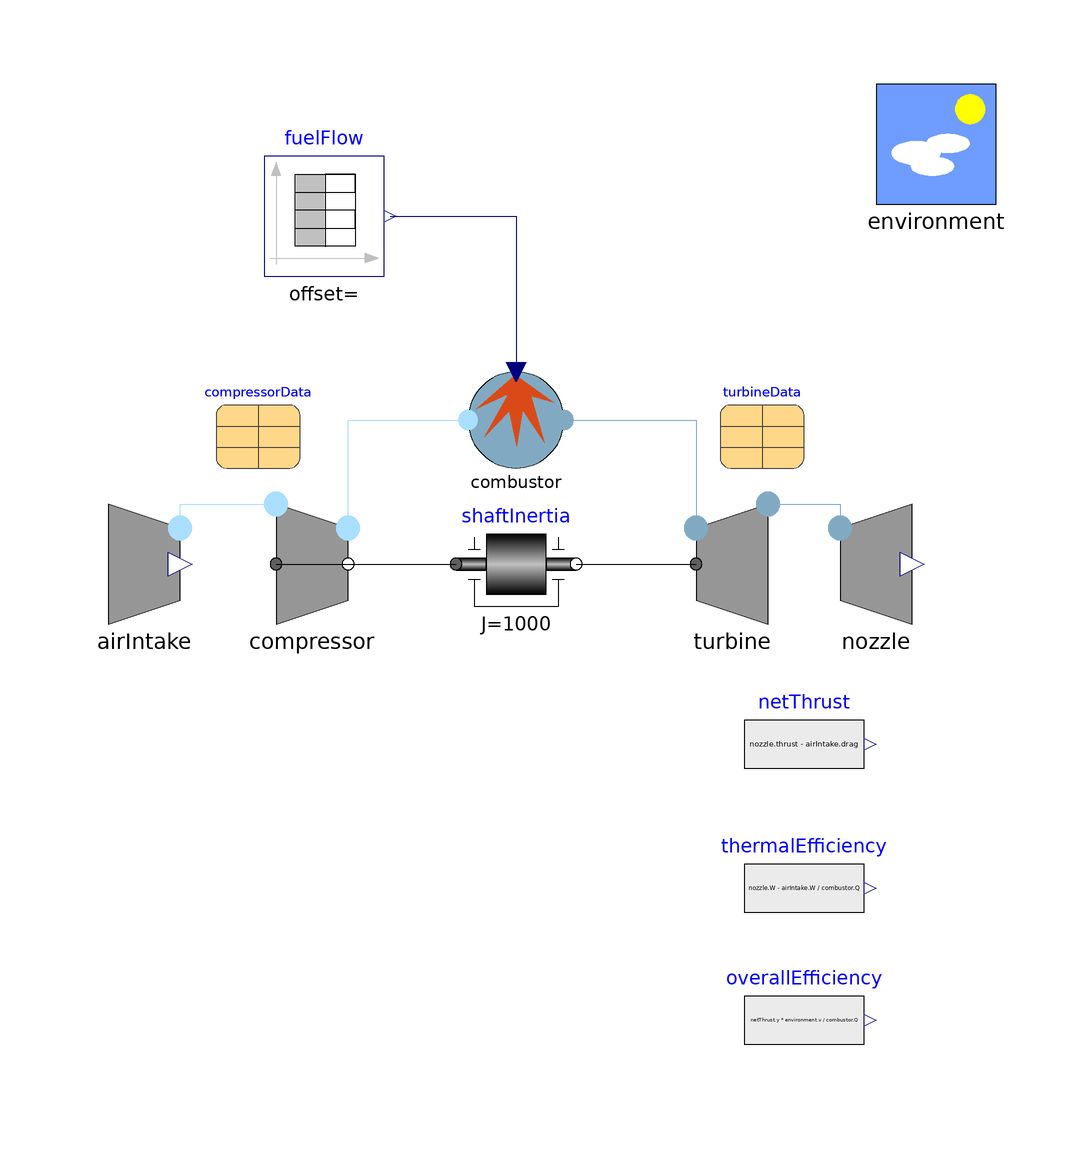

The Modelica model whose source follows is shown above as a component diagram (icons at their Placement, wires along their Line points).

model TestTurboJet "Simple turbojet model based on the sample compressor and turbine, takeoff conditions"
      extends Modelica.Icons.Example;
      inner Components.Environment environment annotation(
        Placement(visible = true, transformation(origin = {70, 70}, extent = {{-10, -10}, {10, 10}}, rotation = 0)));
      Components.AirIntake airIntake annotation(
        Placement(visible = true, transformation(origin = {-62, 0}, extent = {{-10, -10}, {10, 10}}, rotation = 0)));
      BasicAeroEngines.Components.CompressorMapsBetaLines compressor(data = compressorData) annotation(
        Placement(visible = true, transformation(origin = {-34, 0}, extent = {{-10, -10}, {10, 10}}, rotation = 0)));
      BasicAeroEngines.Components.CombustionChamberLHVSimple combustor(P_start = 957000, T_start = 1098.5, V = 0.1) annotation(
        Placement(visible = true, transformation(origin = {0, 24}, extent = {{-8, -8}, {8, 8}}, rotation = 0)));
      Components.TurbineStodola turbine(data = turbineData) annotation(
        Placement(visible = true, transformation(origin = {36, 0}, extent = {{-10, -10}, {10, 10}}, rotation = 0)));
      Components.NozzleExhaust nozzle(A = 0.1, v_start = 350) annotation(
        Placement(visible = true, transformation(origin = {60, 0}, extent = {{-10, -10}, {10, 10}}, rotation = 0)));
      Modelica.Mechanics.Rotational.Components.Inertia shaftInertia(J = 1000, phi(fixed = true, start = 0), w(fixed = false, start = 100)) annotation(
        Placement(visible = true, transformation(origin = {0, 0}, extent = {{-10, -10}, {10, 10}}, rotation = 0)));
      parameter BasicAeroEngines.Data.Compressors.SampleCompressor compressorData annotation(
        Placement(visible = true, transformation(origin = {-43, 23}, extent = {{-7, -7}, {7, 7}}, rotation = 0)));
      parameter BasicAeroEngines.Data.Turbines.SampleTurbine turbineData annotation(
        Placement(visible = true, transformation(origin = {41, 23}, extent = {{-7, -7}, {7, 7}}, rotation = 0)));
      Modelica.Blocks.Sources.RealExpression thermalEfficiency(y = (nozzle.W - airIntake.W) / combustor.Q) annotation(
        Placement(visible = true, transformation(origin = {48, -54}, extent = {{-10, -10}, {10, 10}}, rotation = 0)));
      Modelica.Blocks.Sources.RealExpression overallEfficiency(y = netThrust.y * environment.v / combustor.Q) annotation(
        Placement(visible = true, transformation(origin = {48, -76}, extent = {{-10, -10}, {10, 10}}, rotation = 0)));
      Modelica.Blocks.Sources.TimeTable fuelFlow(table = [0, 0.279; 10, 0.279; 12, 0.35; 1000, 0.35]) annotation(
        Placement(visible = true, transformation(origin = {-32, 58}, extent = {{-10, -10}, {10, 10}}, rotation = 0)));
      Modelica.Blocks.Sources.RealExpression netThrust(y = nozzle.thrust - airIntake.drag) annotation(
        Placement(visible = true, transformation(origin = {48, -30}, extent = {{-10, -10}, {10, 10}}, rotation = 0)));
    equation
      connect(fuelFlow.y, combustor.fuelFlow) annotation(
        Line(points = {{-21, 58}, {0, 58}, {0, 32}}, color = {0, 0, 127}));
      connect(combustor.exhaust, turbine.inlet) annotation(
        Line(points = {{8, 24}, {30, 24}, {30, 6}}, color = {129, 170, 194}));
      connect(compressor.outlet, combustor.airInlet) annotation(
        Line(points = {{-28, 6}, {-28, 24}, {-8, 24}}, color = {170, 223, 255}));
      connect(compressor.shaft_a, shaftInertia.flange_a) annotation(
        Line(points = {{-40, 0}, {-10, 0}}));
      connect(airIntake.outlet, compressor.inlet) annotation(
        Line(points = {{-56, 6}, {-56, 10}, {-40, 10}}, color = {170, 223, 255}));
      connect(shaftInertia.flange_b, turbine.shaft) annotation(
        Line(points = {{10, 0}, {30, 0}, {30, 0}, {30, 0}}));
      connect(turbine.outlet, nozzle.inlet) annotation(
        Line(points = {{42, 10}, {54, 10}, {54, 6}, {54, 6}}, color = {129, 170, 194}));
      annotation(
        experiment(StartTime = 0, StopTime = 40, Tolerance = 1e-06, Interval = 0.08),
        Documentation(info = "<html>
<p>Simple test model of a turbojet engine, using the TestTurbine and TestCompressor data sets. Please not that this model only has testing purposes for the library components, it does not represent a real-life, well-designed aeroengine.</p>
<p>The simulation starts near steady state on the ground at zero airspeed, with a fuel flow of 0.279 kg/s. At time 10, the fuel flow is increased with a two-second ramp to 0.35 kg/s.</p>
</html>"));
    end TestTurboJet;